Labelled photos from "Piece Occupation", an image-classification folder in OliverButlerSU/Realtime-Chess-Digitizer. The possible labels are: occupied square, unoccupied square.

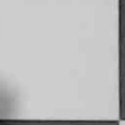
Label: unoccupied square

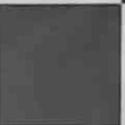
Label: unoccupied square

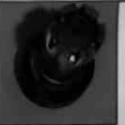
Label: occupied square

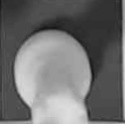
Label: occupied square

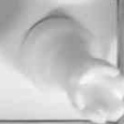
Label: occupied square

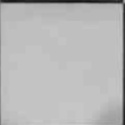
Label: unoccupied square
